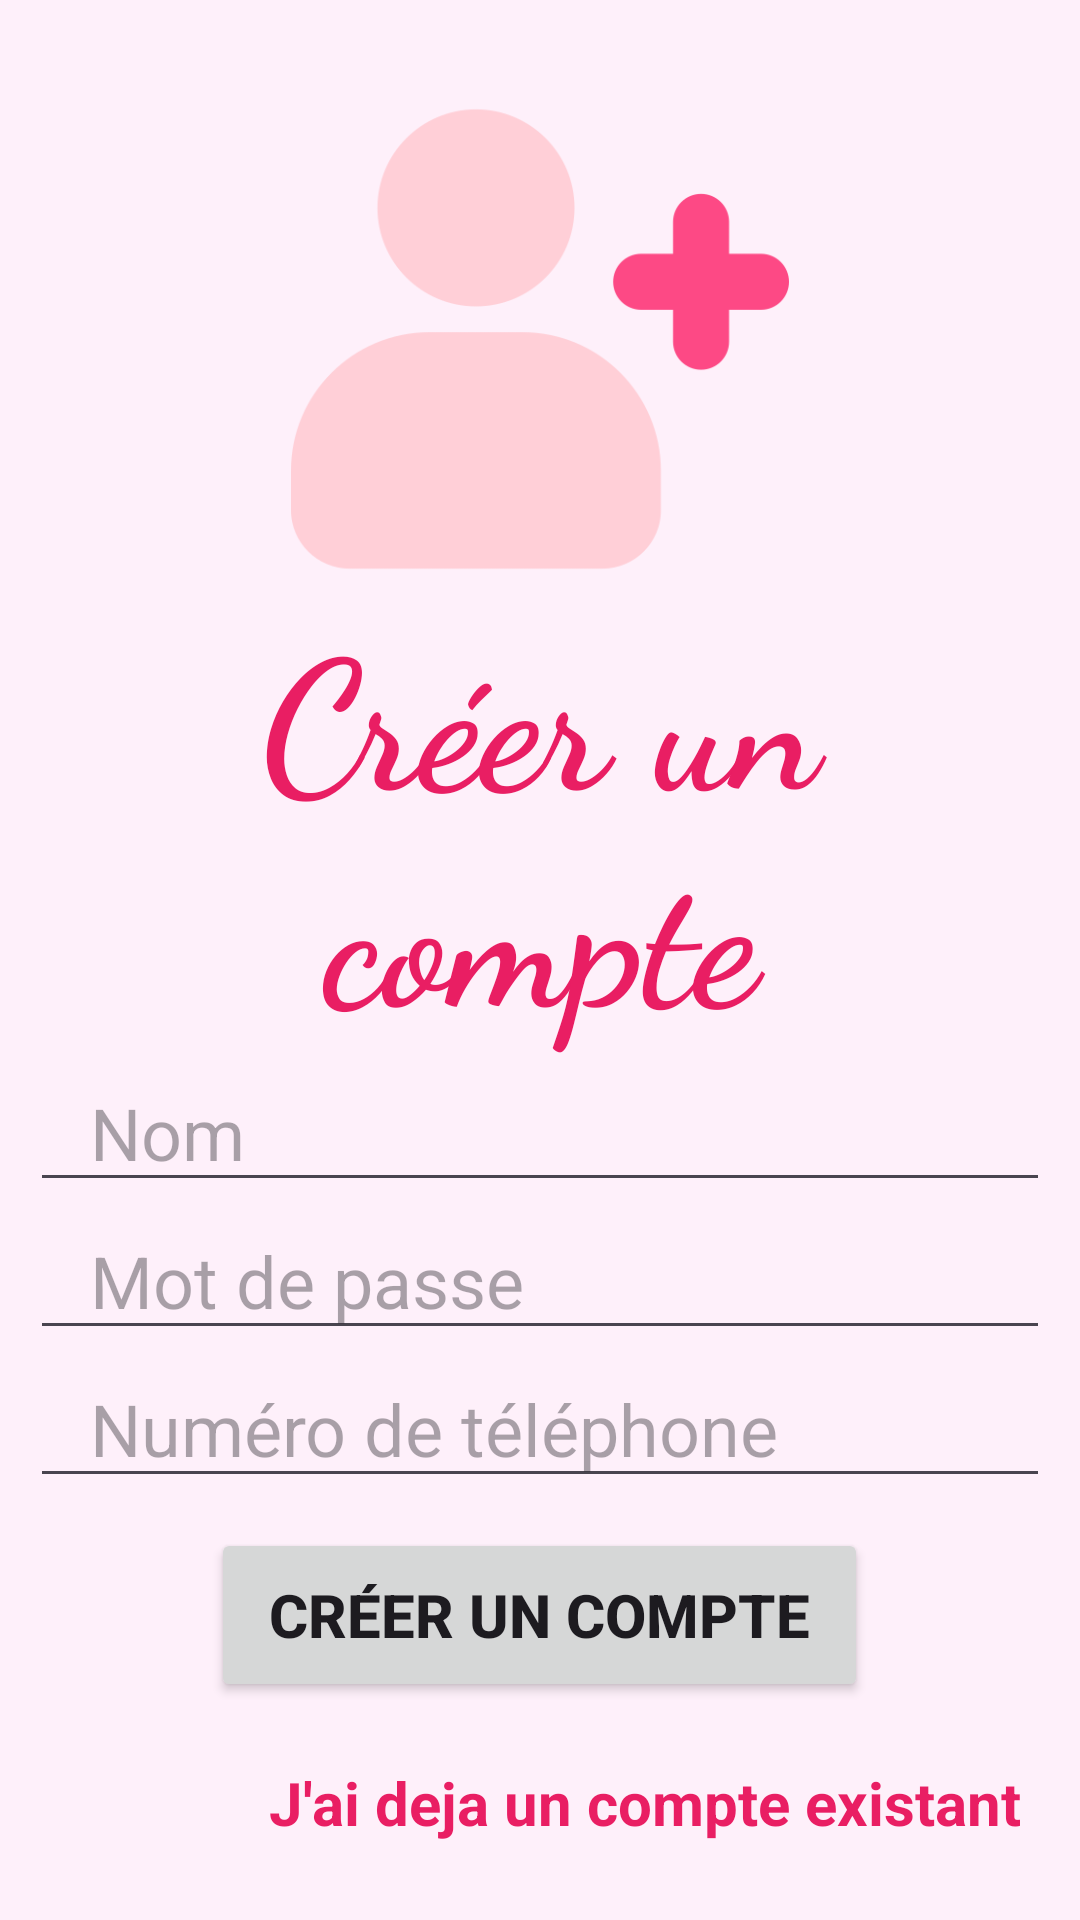

Reconstruct the res/layout file that produces this screen, plus the resources it refers to.
<!-- AndroidManifest.xml: application theme Theme.ExamanTp -->
<!-- res/layout/activity_signin.xml -->
<?xml version="1.0" encoding="utf-8"?>
<LinearLayout xmlns:android="http://schemas.android.com/apk/res/android"
    xmlns:app="http://schemas.android.com/apk/res-auto"
    android:layout_width="match_parent"
    android:layout_height="match_parent"
    android:background="#08E91E63"
    android:orientation="vertical"
    android:paddingLeft="10sp"
    android:paddingTop="30sp"
    android:paddingRight="10sp">

    <ImageView
        android:id="@+id/imageView6"
        android:layout_width="match_parent"
        android:layout_height="166dp"
        app:srcCompat="@drawable/ajouter_un_ami" />

    <TextView
        android:id="@+id/textView9"
        android:layout_width="match_parent"
        android:layout_height="wrap_content"
        android:fontFamily="cursive"
        android:text="Créer un compte"
        android:textAlignment="center"
        android:textColor="#E91E63"
        android:textSize="60sp"
        android:textStyle="bold" />

    <EditText
        android:id="@+id/ed_nom"
        android:layout_width="match_parent"
        android:layout_height="wrap_content"
        android:hint="Nom"
        android:inputType="text"
        android:paddingLeft="20sp"
        android:paddingRight="20sp"
        android:textSize="24sp" />

    <EditText
        android:id="@+id/ed_motdepasse"
        android:layout_width="match_parent"
        android:layout_height="wrap_content"
        android:hint="Mot de passe"
        android:inputType="textPassword"
        android:paddingLeft="20sp"
        android:paddingRight="20sp"
        android:textSize="24sp" />

    <EditText
        android:id="@+id/ed_numtel"
        android:layout_width="match_parent"
        android:layout_height="wrap_content"
        android:hint="Numéro de téléphone"
        android:inputType="phone"
        android:paddingLeft="20sp"
        android:paddingRight="20sp"
        android:textSize="24sp" />

    <LinearLayout
        android:layout_width="match_parent"
        android:layout_height="wrap_content"
        android:gravity="center_horizontal"
        android:orientation="horizontal"
        android:paddingTop="10sp">

        <Button
            android:id="@+id/btn_creer_compte"
            android:layout_width="219dp"
            android:layout_height="58dp"
            android:text="Créer un compte"
            android:textSize="20sp"
            android:textStyle="bold" />
    </LinearLayout>

    <TextView
        android:id="@+id/con"
        android:layout_width="match_parent"
        android:layout_height="wrap_content"
        android:paddingTop="20sp"
        android:paddingRight="10sp"
        android:text="J'ai deja un compte existant"
        android:textAlignment="textEnd"
        android:textColor="#E91E63"
        android:textSize="20sp"
        android:textStyle="bold" />

</LinearLayout>
<!-- resources referenced by this layout -->
<resources>
  <!-- drawable ajouter_un_ami: png bitmap (drawable, 13461 bytes) -->
  <style name="Theme.ExamanTp" parent="Base.Theme.ExamanTp" />
  <style name="Base.Theme.ExamanTp" parent="Theme.Material3.DayNight.NoActionBar">
          
          
      </style>
</resources>
